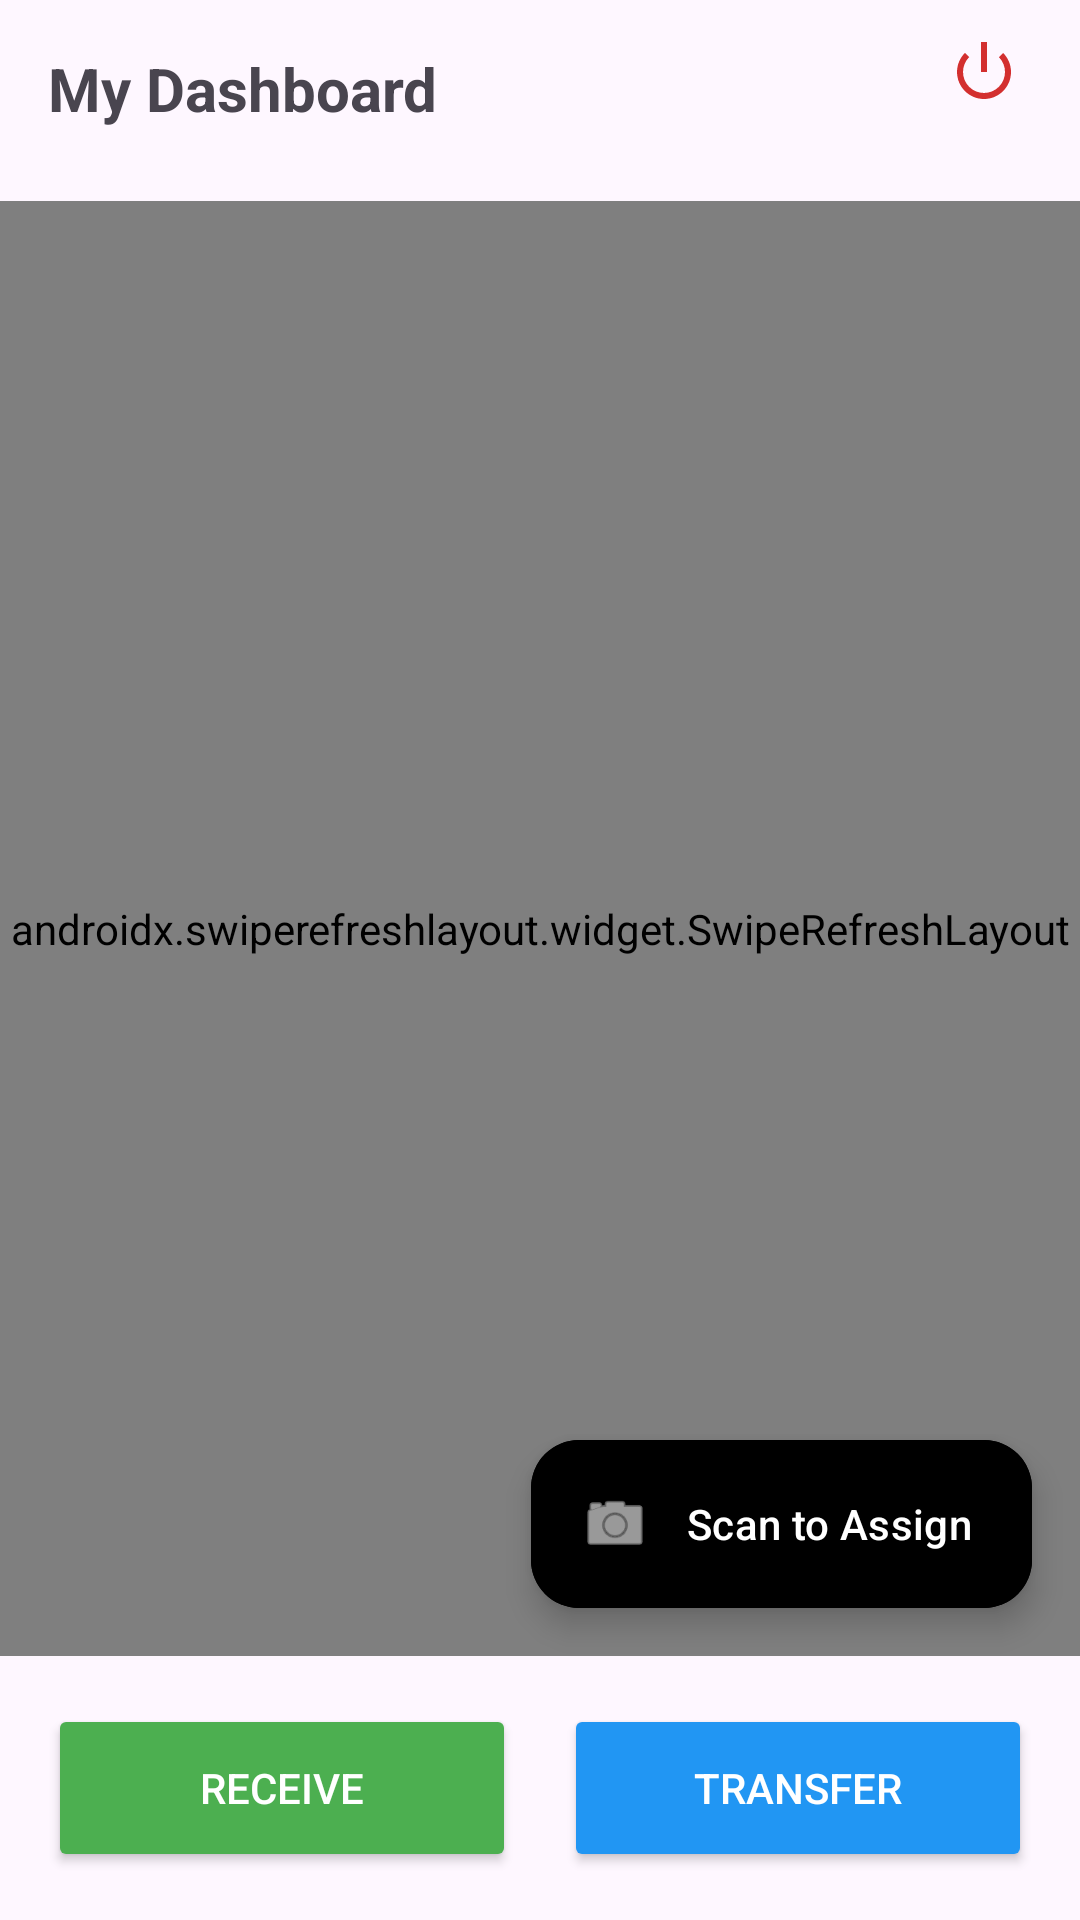

Write the Android layout XML for this screen, with the resource values it uses.
<!-- AndroidManifest.xml: application theme Theme.TabAuditApp -->
<!-- res/layout/activity_user_dashboard.xml -->
<?xml version="1.0" encoding="utf-8"?>
<androidx.constraintlayout.widget.ConstraintLayout xmlns:android="http://schemas.android.com/apk/res/android"
    xmlns:app="http://schemas.android.com/apk/res-auto"
    android:layout_width="match_parent"
    android:layout_height="match_parent"
    android:fitsSystemWindows="true">

    <TextView
        android:id="@+id/tvHeader"
        android:layout_width="wrap_content"
        android:layout_height="wrap_content"
        android:text="My Dashboard"
        android:textSize="20sp"
        android:textStyle="bold"
        android:padding="16dp"
        app:layout_constraintTop_toTopOf="parent"
        app:layout_constraintStart_toStartOf="parent"/>

    <ImageButton
        android:id="@+id/btnLogout"
        android:layout_width="48dp"
        android:layout_height="48dp"
        android:src="@android:drawable/ic_lock_power_off"
        android:background="?attr/selectableItemBackground"
        android:contentDescription="Logout"
        android:tint="#D32F2F"
        app:layout_constraintTop_toTopOf="parent"
        app:layout_constraintEnd_toStartOf="@id/btnGoToAdmin"
        android:layout_marginEnd="8dp"/>

    <Button
        android:id="@+id/btnGoToAdmin"
        android:layout_width="wrap_content"
        android:layout_height="wrap_content"
        android:text="Admin"
        android:backgroundTint="#FF9800"
        android:textColor="#FFFFFF"
        android:visibility="gone"
        android:layout_marginEnd="16dp"
        app:layout_constraintTop_toTopOf="parent"
        app:layout_constraintEnd_toEndOf="parent" />

    <androidx.swiperefreshlayout.widget.SwipeRefreshLayout
        android:id="@+id/swipeRefresh"
        android:layout_width="match_parent"
        android:layout_height="0dp"
        android:layout_marginTop="8dp"
        app:layout_constraintTop_toBottomOf="@id/tvHeader"
        app:layout_constraintBottom_toTopOf="@+id/bottomActionLayout">

        <androidx.core.widget.NestedScrollView
            android:layout_width="match_parent"
            android:layout_height="match_parent">

            <LinearLayout
                android:layout_width="match_parent"
                android:layout_height="wrap_content"
                android:orientation="vertical"
                android:padding="16dp">

                <TextView
                    android:layout_width="wrap_content"
                    android:layout_height="wrap_content"
                    android:text="Current Possession"
                    android:textStyle="bold"
                    android:layout_marginBottom="8dp"/>

                <androidx.recyclerview.widget.RecyclerView
                    android:id="@+id/rvDevices"
                    android:layout_width="match_parent"
                    android:layout_height="wrap_content"
                    android:nestedScrollingEnabled="false"/>

                <View
                    android:layout_width="match_parent"
                    android:layout_height="1dp"
                    android:background="#DDDDDD"
                    android:layout_marginTop="24dp"
                    android:layout_marginBottom="16dp"/>

                <TextView
                    android:layout_width="wrap_content"
                    android:layout_height="wrap_content"
                    android:text="Recent Activity"
                    android:textSize="18sp"
                    android:textStyle="bold"
                    android:textColor="@color/black"/>

                <LinearLayout
                    android:id="@+id/containerUserHistory"
                    android:layout_width="match_parent"
                    android:layout_height="wrap_content"
                    android:orientation="vertical"
                    android:layout_marginTop="8dp">
                </LinearLayout>

            </LinearLayout>
        </androidx.core.widget.NestedScrollView>

    </androidx.swiperefreshlayout.widget.SwipeRefreshLayout>

    <com.google.android.material.floatingactionbutton.ExtendedFloatingActionButton
        android:id="@+id/fabScan"
        android:layout_width="wrap_content"
        android:layout_height="wrap_content"
        android:text="Scan to Assign"
        android:textColor="@android:color/white"
        android:backgroundTint="#000000"
        app:icon="@android:drawable/ic_menu_camera"
        app:iconTint="@android:color/white"
        android:layout_marginBottom="16dp"
        android:layout_marginEnd="16dp"
        app:layout_constraintBottom_toTopOf="@+id/bottomActionLayout"
        app:layout_constraintEnd_toEndOf="parent"/>

    <LinearLayout
        android:id="@+id/bottomActionLayout"
        android:layout_width="match_parent"
        android:layout_height="wrap_content"
        android:orientation="horizontal"
        android:padding="16dp"
        android:weightSum="2"
        app:layout_constraintBottom_toBottomOf="parent">

        <Button
            android:id="@+id/btnReceiveTab"
            android:layout_width="0dp"
            android:layout_height="56dp"
            android:layout_weight="1"
            android:layout_marginEnd="8dp"
            android:text="Receive"
            android:backgroundTint="#4CAF50"
            android:textColor="@android:color/white"/>

        <Button
            android:id="@+id/btnSendTab"
            android:layout_width="0dp"
            android:layout_height="56dp"
            android:layout_weight="1"
            android:layout_marginStart="8dp"
            android:text="Transfer"
            android:backgroundTint="#2196F3"
            android:textColor="@android:color/white"/>
    </LinearLayout>

</androidx.constraintlayout.widget.ConstraintLayout>
<!-- resources referenced by this layout -->
<resources>
  <color name="black">#000000</color>
  <style name="Theme.TabAuditApp" parent="Base.Theme.TabAuditApp" />
  <style name="Base.Theme.TabAuditApp" parent="Theme.Material3.DayNight.NoActionBar">
          
          
      </style>
</resources>
